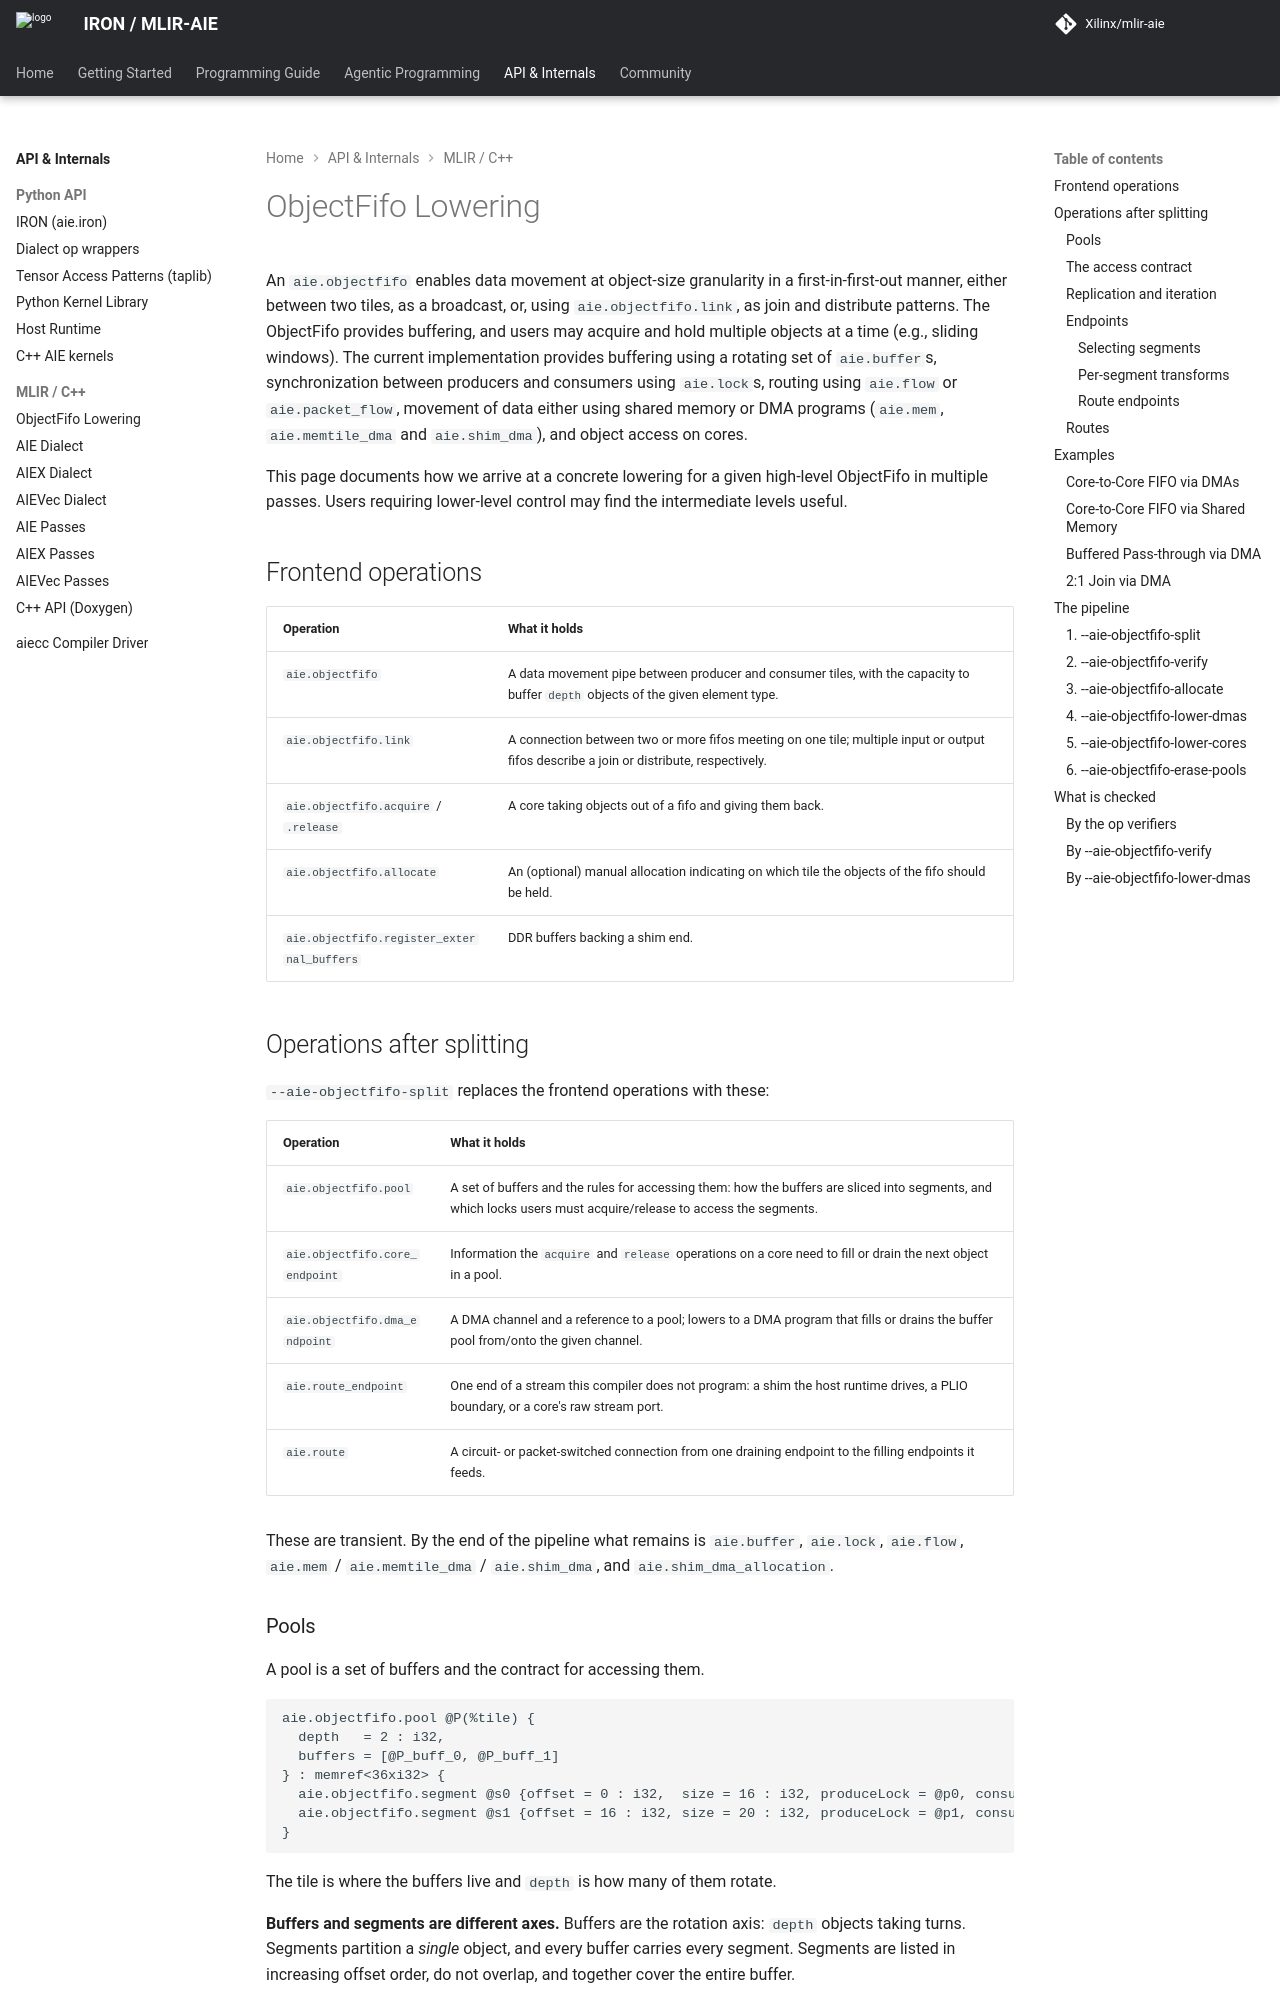

repository: Xilinx/mlir-aie · page: 1.4.3/ObjectFifoLowering/index.html · generator: mkdocs

<!-- Copyright (C) 2026 Advanced Micro Devices, Inc. -->
<!-- SPDX-License-Identifier: Apache-2.0 WITH LLVM-exception -->

# ObjectFifo Lowering

An `aie.objectfifo` enables data movement at object-size granularity in a
first-in-first-out manner, either between two tiles, as a broadcast,
or, using `aie.objectfifo.link`, as join and distribute patterns. The
ObjectFifo provides buffering, and users may acquire and hold multiple objects
at a time (e.g., sliding windows). The current implementation provides
buffering using a rotating set of `aie.buffer`s, synchronization between
producers and consumers using `aie.lock`s, routing using `aie.flow` or
`aie.packet_flow`, movement of data either using shared memory or DMA programs
(`aie.mem`, `aie.memtile_dma` and `aie.shim_dma`), and object access on cores.

This page documents how we arrive at a concrete lowering for a given high-level
ObjectFifo in multiple passes. Users requiring lower-level control may find the
intermediate levels useful.

## Frontend operations

| Operation | What it holds |
| --- | --- |
| `aie.objectfifo` | A data movement pipe between producer and consumer tiles, with the capacity to buffer `depth` objects of the given element type. |
| `aie.objectfifo.link` | A connection between two or more fifos meeting on one tile; multiple input or output fifos describe a join or distribute, respectively, each taking a slice of every object. With `mode = #aie.link_mode<time>` they take turns with whole objects instead: a merge (one fan-in route into one channel) or a dispatch (one channel taking turns between the outputs). |
| `aie.objectfifo.acquire` / `.release` | A core taking objects out of a fifo and giving them back. |
| `aie.objectfifo.allocate` | An (optional) manual allocation indicating on which tile the objects of the fifo should be held. |
| `aie.objectfifo.register_external_buffers` | DDR buffers backing a shim end. |

## Operations after splitting

`--aie-objectfifo-split` replaces the frontend operations with these:

| Operation | What it holds |
| --- | --- |
| `aie.objectfifo.pool` | A set of buffers and the rules for accessing them: how the buffers are sliced into segments, and which locks users must acquire/release to access the segments. |
| `aie.objectfifo.core_endpoint` | Information the `acquire` and `release` operations on a core need to fill or drain the next object in a pool. |
| `aie.objectfifo.dma_endpoint` | A DMA channel and a reference to a pool; lowers to a DMA program that fills or drains the buffer pool from/onto the given channel. |
| `aie.route_endpoint` | One end of a stream this compiler does not program: a shim the host runtime drives, a PLIO boundary, or a core's raw stream port. |
| `aie.route` | A circuit- or packet-switched connection from one draining endpoint to the filling endpoints it feeds. |

These are transient. By the end of the pipeline what remains is `aie.buffer`,
`aie.lock`, `aie.flow`, `aie.mem` / `aie.memtile_dma` / `aie.shim_dma`, and
`aie.shim_dma_allocation`.

### Pools

A pool is a set of buffers and the contract for accessing them.

```mlir
aie.objectfifo.pool @P(%tile) {
  depth   = 2 : i32,
  buffers = [@P__buf0, @P__buf1]
} : memref<36xi32> {
  aie.objectfifo.segment @s0 {offset = 0 : i32,  size = 16 : i32, produceLock = @p0, consumeLock = @c0}
  aie.objectfifo.segment @s1 {offset = 16 : i32, size = 20 : i32, produceLock = @p1, consumeLock = @c1}
}
```

The tile is where the buffers live and `depth` is how many of them rotate.

**Buffers and segments are different axes.** Buffers are the rotation axis:
`depth` objects taking turns. Segments partition a *single* object, and every
buffer carries every segment. Segments are listed in increasing offset order,
do not overlap, and together cover the entire buffer.

An ordinary pool has one segment spanning the whole object. A joined or
distributed pool has one per participant.

On devices with binary locks (AIE1) a pool carries `locks`, one per buffer, and
has a single implicit segment. Join/distribute is not supported on AIE1.

### The access contract

On AIE2 (semaphore locks), users of a pool are expected to acquire locks as
follows before reading from or writing to buffers in the pool:

- filling actor: acquire `produceLock`, release `consumeLock`
- draining actor: acquire `consumeLock`, release `produceLock`

With semaphore locks the value counts how many objects are claimed.

AIE1 uses binary locks, which are supplied in the `locks` attribute. Producers
and consumers toggle the same lock with opposite values (0/1).

### Replication and iteration

`repeatCount` sits on the pool the data leaves from. It makes that pool's
draining end put each object on the stream that many times, and the filling end
covers a whole batch in one go: it takes and gives back `repeatCount` lock units
at a time, with the lock initializers scaled to match.

`iterCount` sits on each DMA endpoint and says how many passes its chain makes.
Both ends of a fifo carry `depth * repeat_count * iter_count` objects, so
`--aie-objectfifo-split` resolves the fifo's `iter_count` differently for each:

| endpoint | descriptors in its chain | passes it makes |
| --- | --- | --- |
| draining | `depth * repeat_count` | `iter_count` |
| filling | `depth` | `repeat_count * iter_count` |

A chain given an `iterCount` ends in `aie.end` and carries `iterCount - 1` on
its channel start queue. A chain without one loops back on itself and runs
until the design stops. Locks gate every descriptor either way, so a bounded
chain simply stops asking once it has made its passes.

### Endpoints

An endpoint is an actor: something that fills or drains a pool.

Endpoints lower to code (DMA program or core code) that accesses the buffers
in the referenced pool in sequence, following its expected synchronization
protocol (lock acquire/releases).

```mlir
aie.objectfifo.core_endpoint @c(%tile) fills  @P
aie.objectfifo.dma_endpoint  @d(%tile) drains @P {channelIndex = 0 : i32}
```

**Every segment has exactly one filler and exactly one drainer.** A pool with
several fillers is a join; one with several drainers is a distribute.

#### Selecting segments

`segments` picks which of the pool's segments an actor handles. Indices are
strictly increasing. Omitting the attribute selects the pool's only segment, and is
invalid on a multi-segment pool.

```mlir
aie.objectfifo.dma_endpoint @d(%tile) fills @P {segments = [@s0, @s1]}
// Results in a DMA program that accesses the first two segments of buffers in @P.
```
